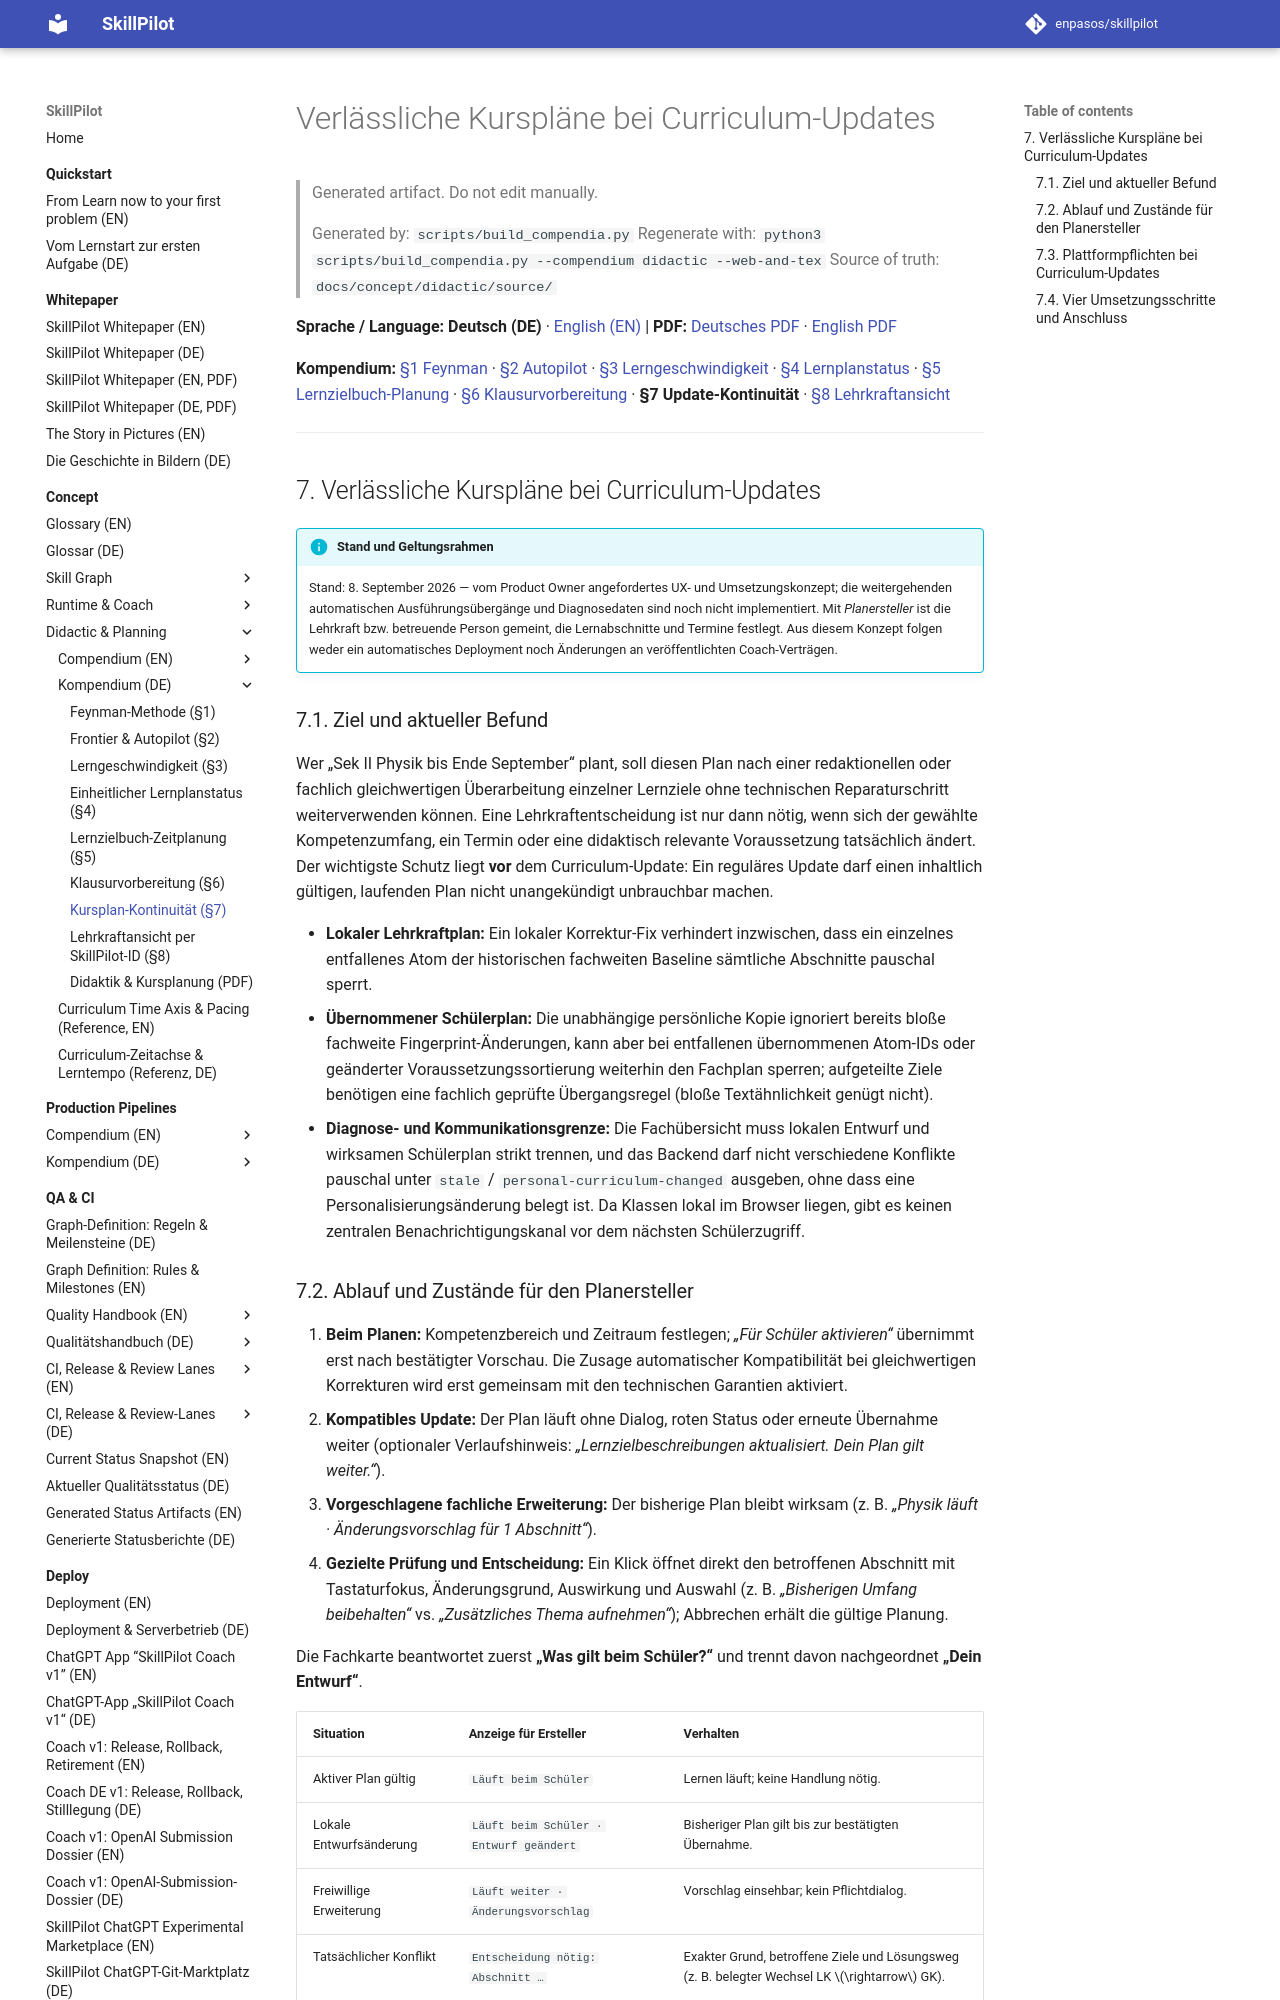

repository: enpasos/skillpilot · page: concept/runtime-workflows/course-plan-update-continuity/index.html · generator: mkdocs

# Verlässliche Kurspläne bei Curriculum-Updates

> Generated artifact. Do not edit manually.
>
> Generated by: `scripts/build_compendia.py`
> Regenerate with: `python3 scripts/build_compendia.py --compendium didactic --web-and-tex`
> Source of truth: `docs/concept/didactic/source/`

**Sprache / Language:** **Deutsch (DE)** · [English (EN)](course-plan-update-continuity.en.md) | **PDF:** [Deutsches PDF](../didactic/skillpilot-didactics-and-planning.de.pdf) · [English PDF](../didactic/skillpilot-didactics-and-planning.en.pdf)

**Kompendium:** [§1 Feynman](../didactic/feynman-rules.de.md) · [§2 Autopilot](../didactic/frontier-goal-selection-strategies-autopilot.de.md) · [§3 Lerngeschwindigkeit](../didactic/learning-velocity.de.md) · [§4 Lernplanstatus](../didactic/unified-learning-plan-status.md) · [§5 Lernzielbuch-Planung](../skill-graph/teacher-goal-book-time-planning.md) · [§6 Klausurvorbereitung](exam-preparation-planning.md) · **§7 Update-Kontinuität** · [§8 Lehrkraftansicht](existing-learner-teacher-view.de.md)

---
<a id="sec-course-plan-update-continuity"></a>
## 7. Verlässliche Kurspläne bei Curriculum-Updates

!!! info "Stand und Geltungsrahmen"
    Stand: 8. September 2026 — vom Product Owner angefordertes UX- und Umsetzungskonzept; die weitergehenden automatischen Ausführungsübergänge und Diagnosedaten sind noch nicht implementiert. Mit *Planersteller* ist die Lehrkraft bzw. betreuende Person gemeint, die Lernabschnitte und Termine festlegt. Aus diesem Konzept folgen weder ein automatisches Deployment noch Änderungen an veröffentlichten Coach-Verträgen.

<a id="sec-update-continuity-goal"></a>
### 7.1. Ziel und aktueller Befund

Wer „Sek II Physik bis Ende September“ plant, soll diesen Plan nach einer redaktionellen oder fachlich gleichwertigen Überarbeitung einzelner Lernziele ohne technischen Reparaturschritt weiterverwenden können. Eine Lehrkraftentscheidung ist nur dann nötig, wenn sich der gewählte Kompetenzumfang, ein Termin oder eine didaktisch relevante Voraussetzung tatsächlich ändert. Der wichtigste Schutz liegt **vor** dem Curriculum-Update: Ein reguläres Update darf einen inhaltlich gültigen, laufenden Plan nicht unangekündigt unbrauchbar machen.

- **Lokaler Lehrkraftplan:** Ein lokaler Korrektur-Fix verhindert inzwischen, dass ein einzelnes entfallenes Atom der historischen fachweiten Baseline sämtliche Abschnitte pauschal sperrt.
- **Übernommener Schülerplan:** Die unabhängige persönliche Kopie ignoriert bereits bloße fachweite Fingerprint-Änderungen, kann aber bei entfallenen übernommenen Atom-IDs oder geänderter Voraussetzungssortierung weiterhin den Fachplan sperren; aufgeteilte Ziele benötigen eine fachlich geprüfte Übergangsregel (bloße Textähnlichkeit genügt nicht).
- **Diagnose- und Kommunikationsgrenze:** Die Fachübersicht muss lokalen Entwurf und wirksamen Schülerplan strikt trennen, und das Backend darf nicht verschiedene Konflikte pauschal unter `stale` / `personal-curriculum-changed` ausgeben, ohne dass eine Personalisierungsänderung belegt ist. Da Klassen lokal im Browser liegen, gibt es keinen zentralen Benachrichtigungskanal vor dem nächsten Schülerzugriff.

<a id="sec-update-continuity-states"></a>
